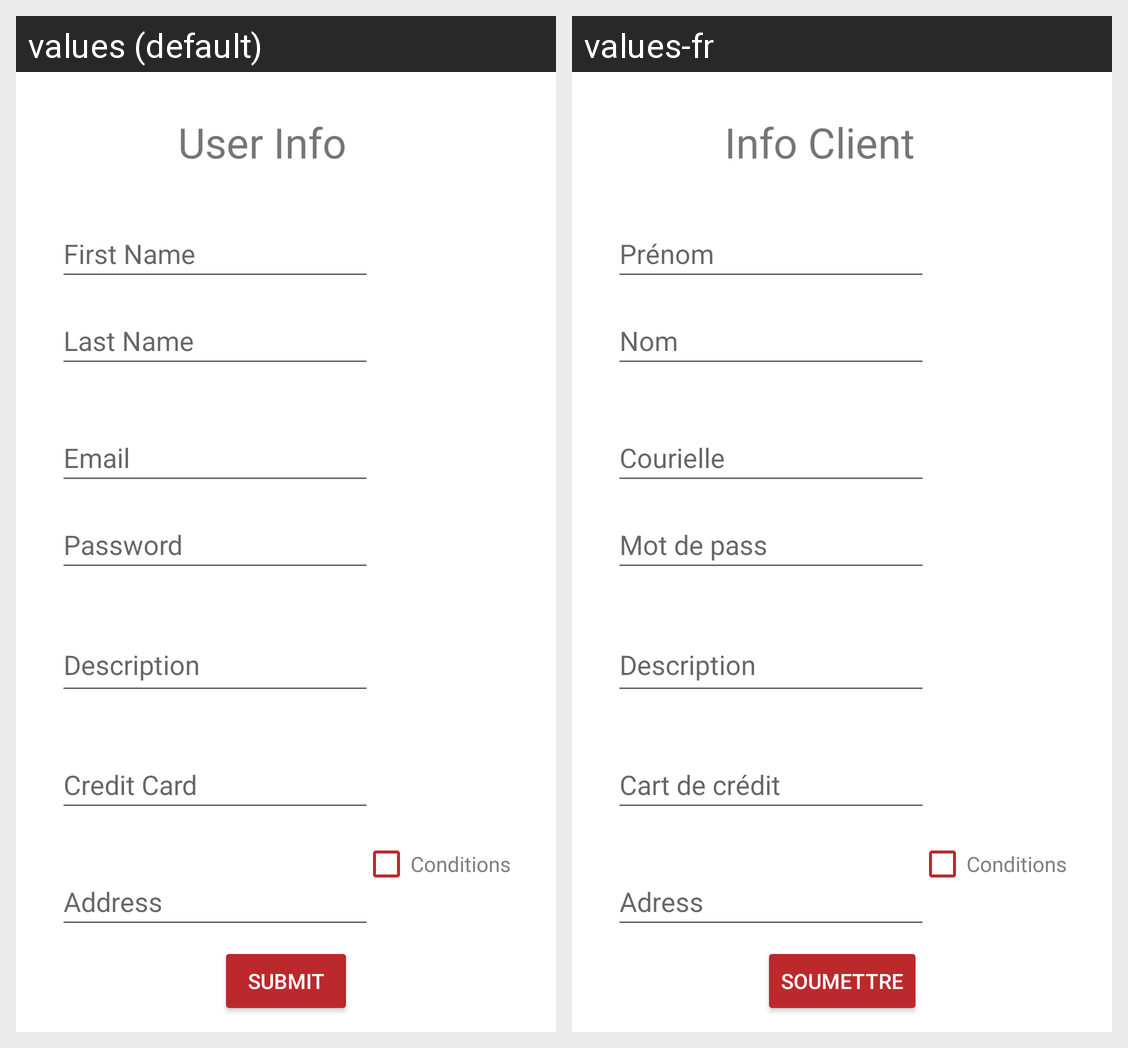

Locale-by-locale string values for the Android screen shown in this grid:
Android screen res/layout/activity_user_sign_up_form.xml rendered under 2 locales, left to right: values (default), values-fr. Device: Nexus 5 (rendered at 1080×1920; each locale shown at half size, 540×960, under a caption strip naming it); theme Theme.Mealer.
Strings drawn on this screen, with the default value and each locale's value (text and hints the layout hard-codes, and strings that could not be matched under every locale, appear in the picture but are not listed):

user_sign_up_form_title
  values: User Info
  values-fr: Info Client

form_first_name
  values: First Name
  values-fr: Prénom

form_last_name
  values: Last Name
  values-fr: Nom

form_email
  values: Email
  values-fr: Courielle

form_password
  values: Password
  values-fr: Mot de pass

form_description
  values: Description
  values-fr: Description

form_credit_card
  values: Credit Card
  values-fr: Cart de crédit

form_address
  values: Address
  values-fr: Adress

form_conditions
  values: Conditions
  values-fr: Conditions

action_submit
  values: SUBMIT
  values-fr: Soumettre
